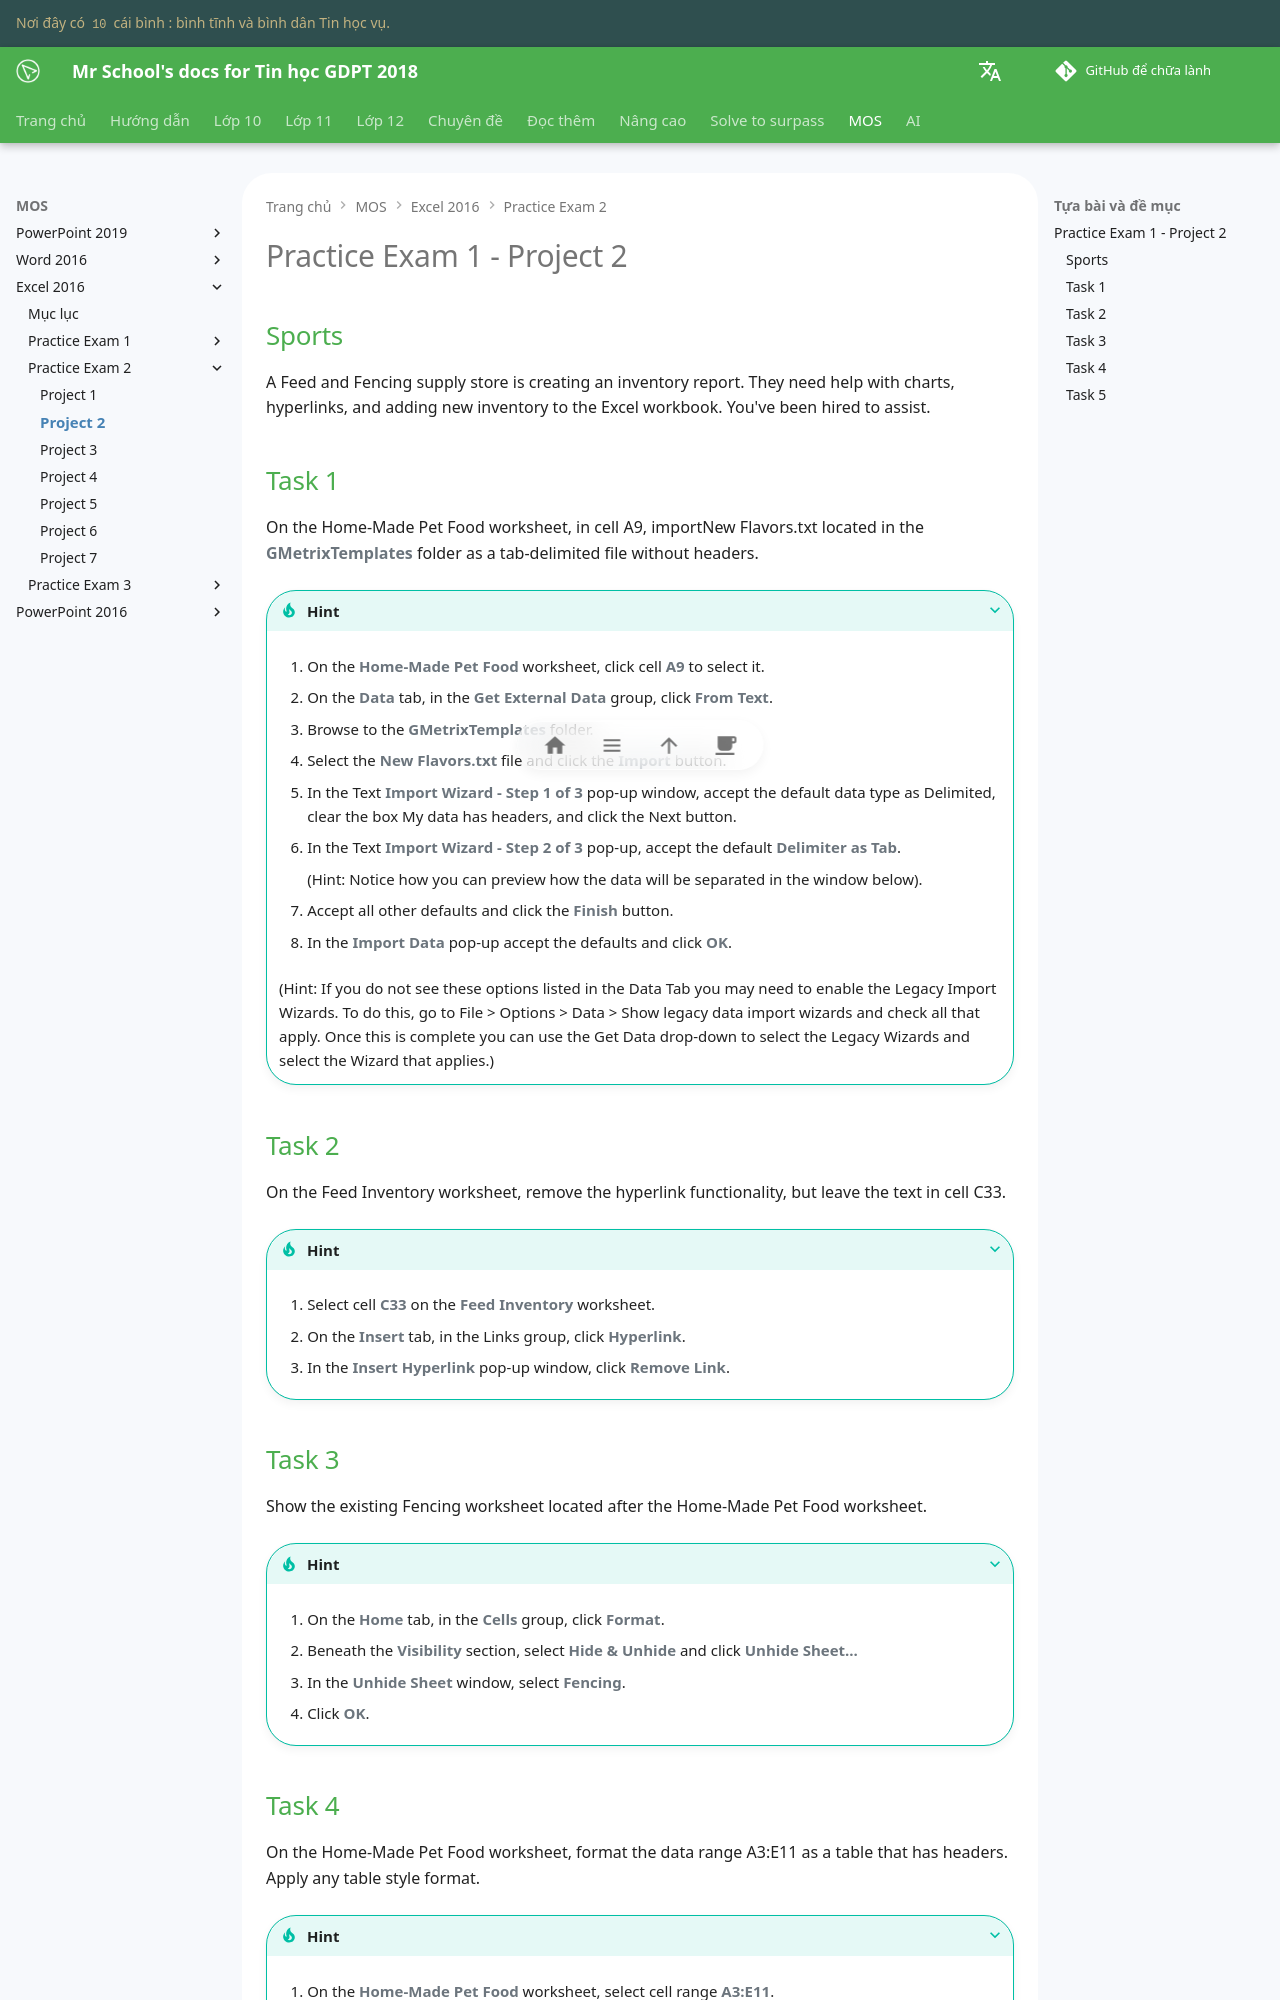

repository: vtchitruong/vtchitruong.github.io · page: mos/excel-2016/exam-2/project-2/index.html · generator: mkdocs

# Practice Exam 1 - Project 2

## Sports

A Feed and Fencing supply store is creating an inventory report. They need help with charts, hyperlinks, and adding new inventory to the Excel workbook. You've been hired to assist.

## Task 1
 
On the Home-Made Pet Food worksheet, in cell A9, importNew Flavors.txt located in the **GMetrixTemplates** folder as a tab-delimited file without headers.

???+ Tip "Hint"

    1. On the **Home-Made Pet Food** worksheet, click cell **A9** to select it.

    2. On the **Data** tab, in the **Get External Data** group, click **From Text**.

    3. Browse to the **GMetrixTemplates** folder.

    4. Select the **New Flavors.txt** file and click the **Import** button.

    5. In the Text **Import Wizard - Step 1 of 3** pop-up window, accept the default data type as Delimited, clear the box My data has headers, and click the Next button.

    6. In the Text **Import Wizard - Step 2 of 3** pop-up, accept the default **Delimiter as Tab**. 
    
        (Hint: Notice how you can preview how the data will be separated in the window below).

    7. Accept all other defaults and click the **Finish** button.

    8. In the **Import Data** pop-up accept the defaults and click **OK**.

    (Hint: If you do not see these options listed in the Data Tab you may need to enable the Legacy Import Wizards. To do this, go to File > Options > Data > Show legacy data import wizards and check all that apply. Once this is complete you can use the Get Data drop-down to select the Legacy Wizards and select the Wizard that applies.)

## Task 2

On the Feed Inventory worksheet, remove the hyperlink functionality, but leave the text in cell C33.

???+ Tip "Hint"

    1. Select cell **C33** on the **Feed Inventory** worksheet.

    2. On the **Insert** tab, in the Links group, click **Hyperlink**.

    3. In the **Insert Hyperlink** pop-up window, click **Remove Link**.

## Task 3

Show the existing Fencing worksheet located after the Home-Made Pet Food worksheet.

???+ Tip "Hint"

    1. On the **Home** tab, in the **Cells** group, click **Format**.

    2. Beneath the **Visibility** section, select **Hide & Unhide** and click **Unhide Sheet...**

    3. In the **Unhide Sheet** window, select **Fencing**.

    4. Click **OK**.
